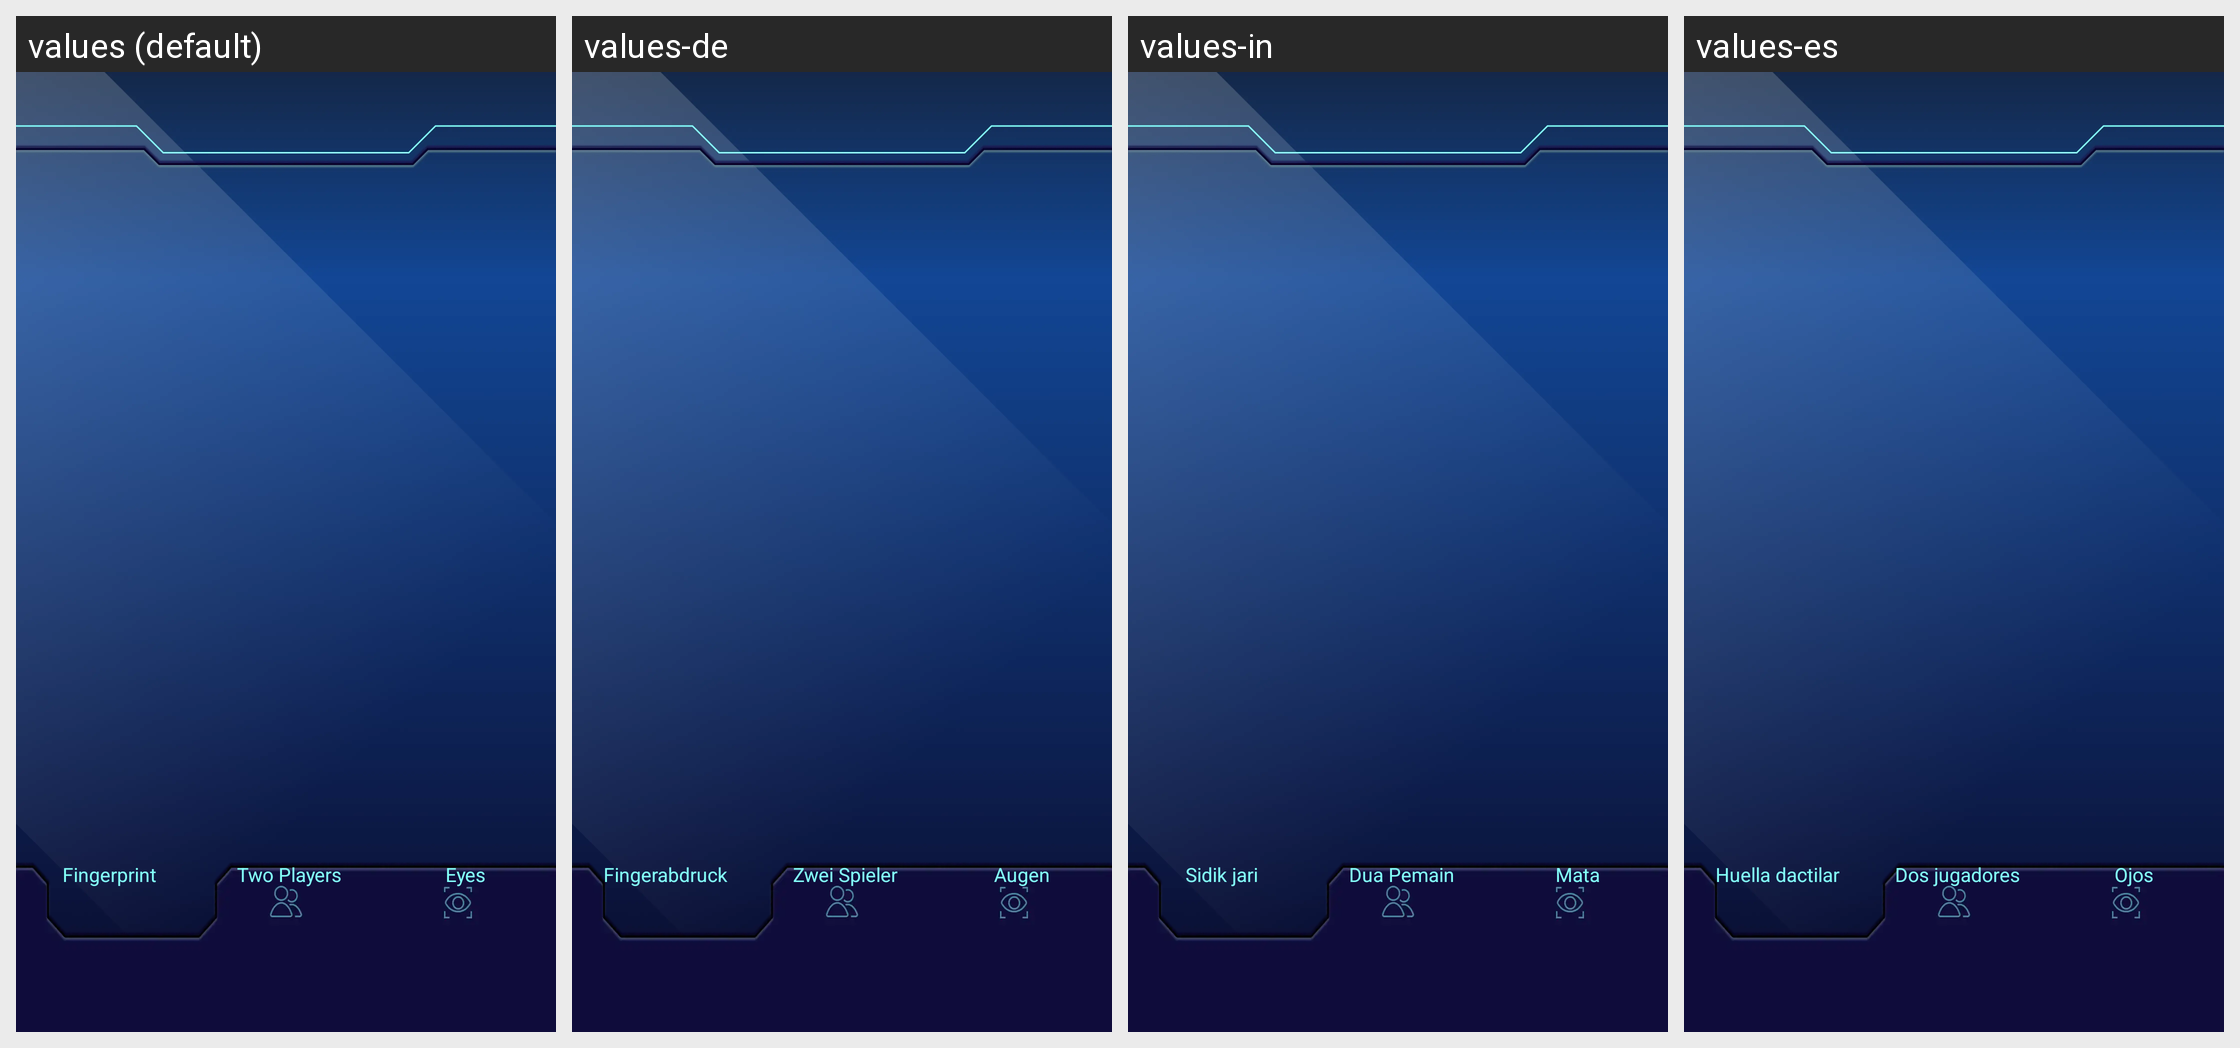

This grid shows one Android layout under several languages. Give, for every string resource on the screen, its name, the default text and each shown locale's text.
Android screen res/layout/activity_home.xml rendered under 4 locales, left to right: values (default), values-de, values-in, values-es. Device: Nexus 5 (rendered at 1080×1920; each locale shown at half size, 540×960, under a caption strip naming it); theme FullScreenTheme.
Other locales in the repository, not shown: values-ar, values-bn, values-fr, values-hi, values-it, values-ko, values-pt, values-ru.
Strings drawn on this screen, with the default value and each locale's value (text and hints the layout hard-codes, and strings that could not be matched under every locale, appear in the picture but are not listed):

fingerprint
  values: Fingerprint
  values-de: Fingerabdruck
  values-in: Sidik jari
  values-es: Huella dactilar

two_player
  values: Two Players
  values-de: Zwei Spieler
  values-in: Dua Pemain
  values-es: Dos jugadores

eyes
  values: Eyes
  values-de: Augen
  values-in: Mata
  values-es: Ojos
